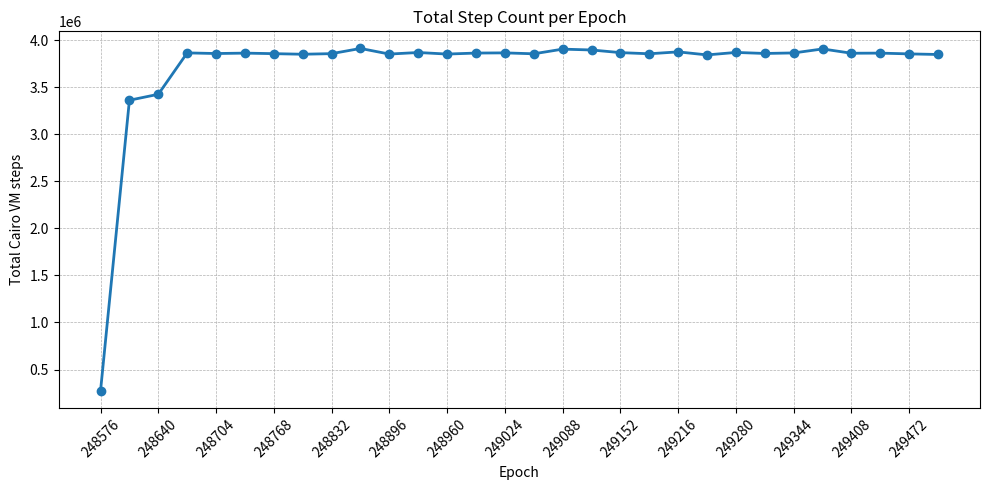
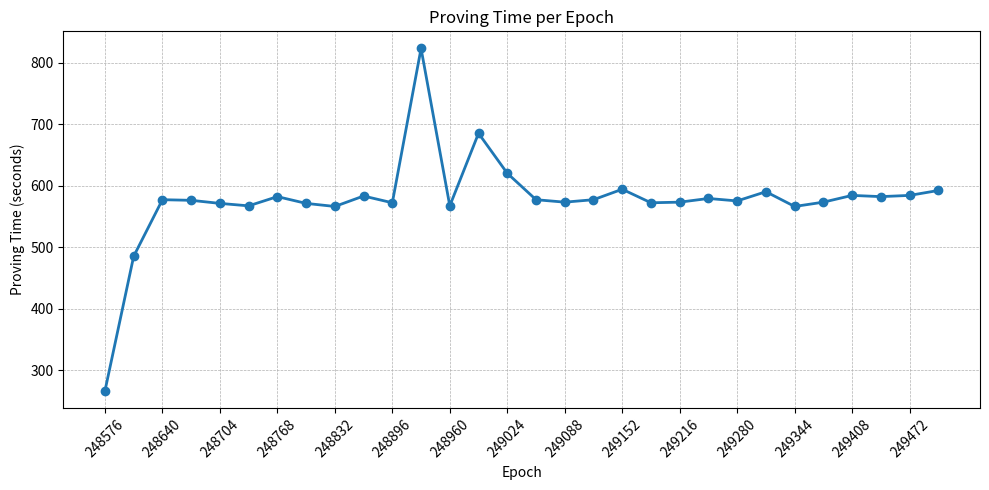
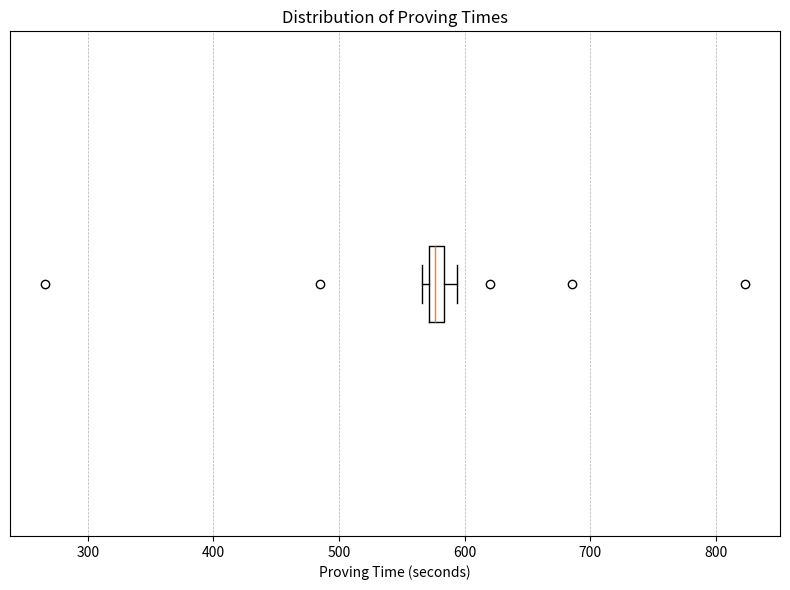
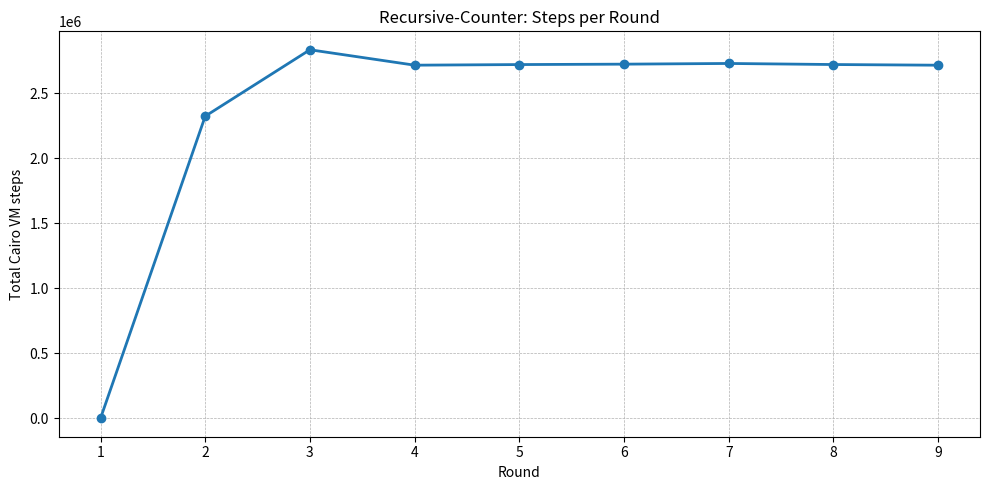
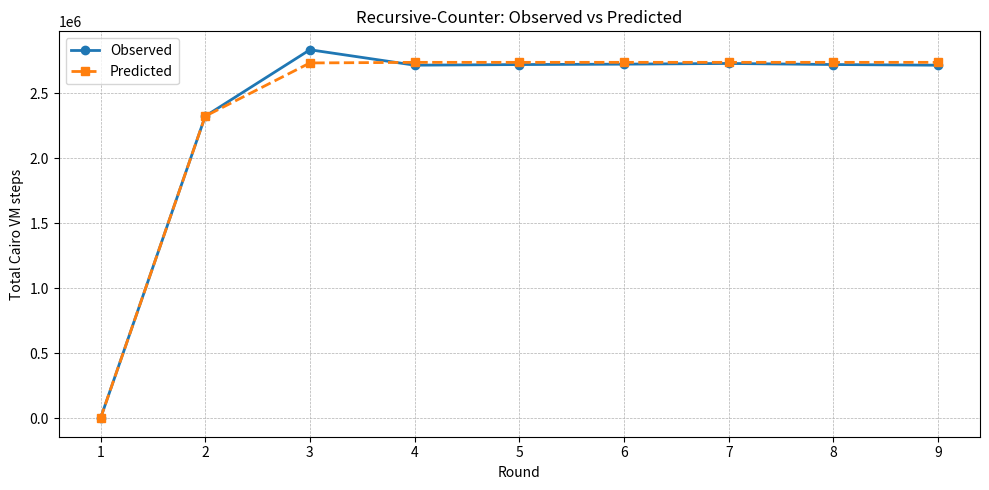
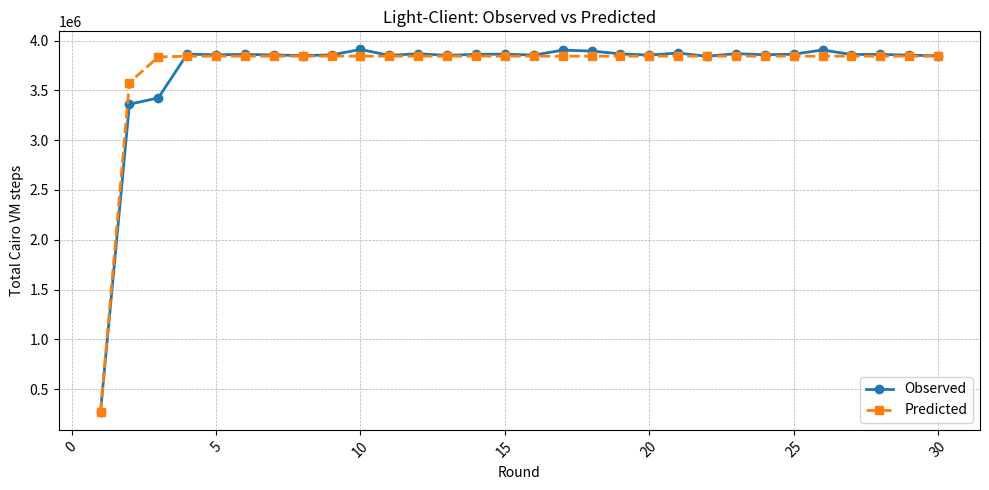
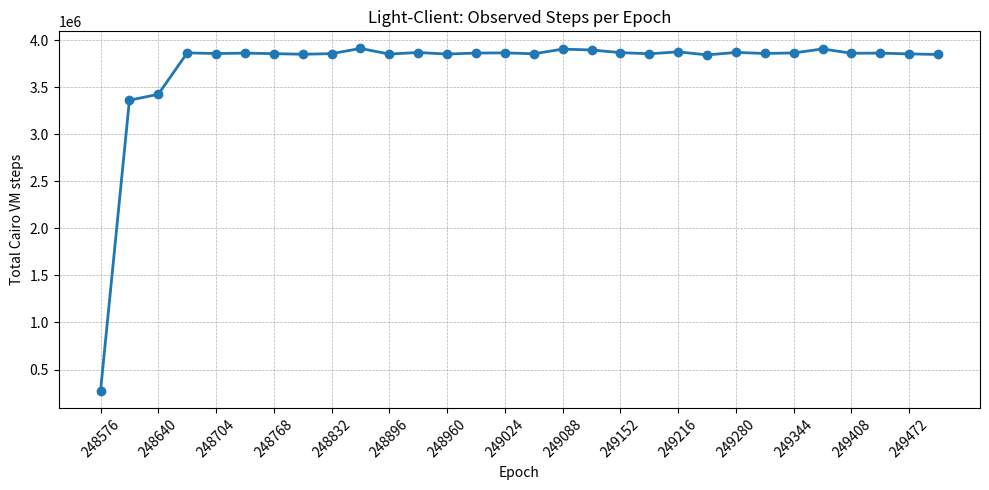

Source code (Python) for these figures, in order:
import pandas as pd
import matplotlib.pyplot as plt
import os
import numpy as np
import math

# --- Create a directory for diagrams ---
DIAGRAMS_DIR = 'diagrams'
os.makedirs(DIAGRAMS_DIR, exist_ok=True)

# --- raw data from your LaTeX table ---------------------------------
data = [
    (248576,  273095, 266),
    (248608, 3360672, 485),
    (248640, 3423795, 577),
    (248672, 3863454, 576),
    (248704, 3856710, 571),
    (248736, 3861068, 567),
    (248768, 3855310, 582),
    (248800, 3849179, 571),
    (248832, 3855476, 566),
    (248864, 3910611, 583),
    (248896, 3851028, 572),
    (248928, 3867636, 823),
    (248960, 3851033, 567),
    (248992, 3861700, 685),
    (249024, 3863629, 620),
    (249056, 3853890, 577),
    (249088, 3903427, 573),
    (249120, 3894427, 577),
    (249152, 3866374, 594),
    (249184, 3854135, 572),
    (249216, 3874342, 573),
    (249248, 3842016, 579),
    (249280, 3868387, 575),
    (249312, 3857436, 590),
    (249344, 3863031, 566),
    (249376, 3905394, 573),
    (249408, 3859813, 584),
    (249440, 3861020, 582),
    (249472, 3852910, 584),
    (249504, 3846529, 592),
]

df = pd.DataFrame(data, columns=["epoch", "n_steps", "proving_time"])

# --------------------------------------------------------------------
# 1)  Step‑count vs epoch
plt.figure(figsize=(10, 5))
plt.plot(df["epoch"], df["n_steps"], marker="o", linewidth=2)
plt.xlabel("Epoch")
plt.ylabel("Total Cairo VM steps")
plt.title("Total Step Count per Epoch")
plt.xticks(df["epoch"][::2], rotation=45)
plt.grid(True, linestyle="--", linewidth=0.5)
plt.tight_layout()
plt.savefig(os.path.join(DIAGRAMS_DIR, "step_count_vs_epoch.png"))
plt.show()

# --------------------------------------------------------------------
# 2)  Proving‑time vs epoch
plt.figure(figsize=(10, 5))
plt.plot(df["epoch"], df["proving_time"], marker="o", linewidth=2)
plt.xlabel("Epoch")
plt.ylabel("Proving Time (seconds)")
plt.title("Proving Time per Epoch")
plt.xticks(df["epoch"][::2], rotation=45)
plt.grid(True, linestyle="--", linewidth=0.5)
plt.tight_layout()
plt.savefig(os.path.join(DIAGRAMS_DIR, "proving_time_vs_epoch.png"))
plt.show()

# --------------------------------------------------------------------
# 3) Proving Time Distribution
plt.figure(figsize=(8, 6))
plt.boxplot(df["proving_time"], vert=False)
plt.xlabel("Proving Time (seconds)")
plt.title("Distribution of Proving Times")
plt.yticks([])  # We don't need a y-tick for a single box plot
plt.grid(True, linestyle="--", linewidth=0.5)
plt.tight_layout()
plt.savefig(os.path.join(DIAGRAMS_DIR, "proving_time_distribution.png"))
plt.show()

# --------------------------------------------------------------------
# 4) Recursive-counter step counts (raw)
# Data from the screenshot
rounds = list(range(1, 10))
steps = [11, 2322005, 2832636, 2714132, 2718837, 2721987, 2727275, 2719123, 2713958]

# Create a DataFrame
df_rounds = pd.DataFrame({"Round": rounds, "Steps": steps})

# ---- Figure 3: Recursive‑counter step counts ----
plt.figure(figsize=(10, 5))
plt.plot(df_rounds["Round"], df_rounds["Steps"], marker="o", linewidth=2, label="Observed")
plt.xlabel("Round")
plt.ylabel("Total Cairo VM steps")
plt.title("Recursive‑Counter: Steps per Round")
plt.xticks(df_rounds["Round"])
plt.grid(True, linestyle="--", linewidth=0.5)
plt.tight_layout()
plt.savefig(os.path.join(DIAGRAMS_DIR, "recursive_counter_steps_per_round.png"))
plt.show()

# --------------------------------------------------------------------
# 5) Recursive-counter Observed vs. Predicted
# ----- Derive an approximate formula: Steps_n ≈ C + α * ln(Steps_{n-1}) -----
C = min(steps[1:])  # baseline recursion overhead (~2.322M)
xs = [math.log(steps[i-1]) for i in range(2, len(steps))]
ys = [steps[i] - C for i in range(2, len(steps))]
alpha = sum(x * y for x, y in zip(xs, ys)) / sum(x * x for x in xs)

print(f"\nDerived alpha for recursive-counter formula: {alpha:.2f}")

# Generate predicted values using the fitted formula
predicted = [steps[0], steps[1]]  # seed with first two
for n in range(2, len(steps)):
    predicted.append(int(C + alpha * math.log(predicted[-1])))

# Plot observed vs predicted
plt.figure(figsize=(10, 5))
plt.plot(df_rounds["Round"], df_rounds["Steps"], marker="o", linewidth=2, label="Observed")
plt.plot(df_rounds["Round"], predicted, marker="s", linestyle="--", linewidth=2, label="Predicted")
plt.xlabel("Round")
plt.ylabel("Total Cairo VM steps")
plt.title("Recursive‑Counter: Observed vs Predicted")
plt.xticks(df_rounds["Round"])
plt.grid(True, linestyle="--", linewidth=0.5)
plt.legend()
plt.tight_layout()
plt.savefig(os.path.join(DIAGRAMS_DIR, "recursive_counter_observed_vs_predicted.png"))
plt.show()

# --------------------------------------------------------------------
# 6) Light-client Observed vs. Predicted
# --- Reuse C from recursive counter, derive a new alpha for light-client steps ---
lc_steps = df["n_steps"].tolist()

# Use C from the recursive-counter data (steps[0] is an outlier)
# C = min(steps[1:]) which is 2322005

# For light-client, our model is: steps_n ≈ C + α * ln(steps_{n-1})
# We derive alpha using linear regression (y = a*x, where y = steps_n - C, x = ln(steps_{n-1}))
lc_xs = [math.log(lc_steps[i - 1]) for i in range(1, len(lc_steps))]
lc_ys = [lc_steps[i] - C for i in range(1, len(lc_steps))]
lc_alpha = sum(x * y for x, y in zip(lc_xs, lc_ys)) / sum(x * x for x in lc_xs)

print(f"Derived alpha for light-client formula: {lc_alpha:.2f}")

# --- Generate predicted values using the fitted formula ---
# Seed with the first observed value, then predict subsequent steps
lc_predicted = [lc_steps[0]]
for _ in range(1, len(lc_steps)):
    next_step = int(C + lc_alpha * math.log(lc_predicted[-1]))
    lc_predicted.append(next_step)

# --- Plot observed vs predicted for light-client ---
lc_rounds = range(1, len(lc_steps) + 1)
plt.figure(figsize=(10, 5))
plt.plot(lc_rounds, lc_steps, marker="o", linewidth=2, label="Observed")
plt.plot(lc_rounds, lc_predicted, marker="s", linestyle="--", linewidth=2, label="Predicted")
plt.xlabel("Round")
plt.ylabel("Total Cairo VM steps")
plt.title("Light-Client: Observed vs Predicted")
plt.xticks(rotation=45)
plt.grid(True, linestyle="--", linewidth=0.5)
plt.legend()
plt.tight_layout()
plt.savefig(os.path.join(DIAGRAMS_DIR, "light_client_observed_vs_predicted.png"))
plt.show()

# --------------------------------------------------------------------
# 7) Light-client Observed steps
# --- This is a simplified version of the above, showing only measured data ---

# --- Plot observed data for light-client ---
plt.figure(figsize=(10, 5))
plt.plot(df["epoch"], df["n_steps"], marker="o", linewidth=2)
plt.xlabel("Epoch")
plt.ylabel("Total Cairo VM steps")
plt.title("Light-Client: Observed Steps per Epoch")
plt.xticks(df["epoch"][::2], rotation=45)
plt.grid(True, linestyle="--", linewidth=0.5)
plt.tight_layout()
plt.savefig(os.path.join(DIAGRAMS_DIR, "light_client_observed_steps.png"))
plt.show()
